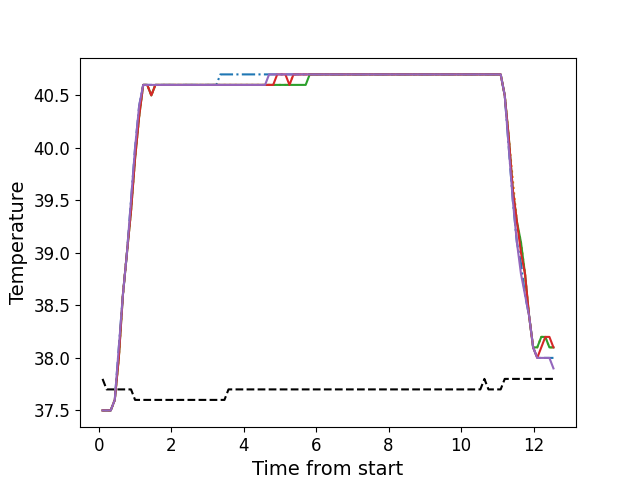

The table this chart was drawn from, first rows:
, times, neutral, z1, z2, z3, z4, z5
0, 0.1081, 37.8, 37.5, 37.5, 37.5, 37.5, 37.5
1, 0.2208, 37.7, 37.5, 37.5, 37.5, 37.5, 37.5
2, 0.3337, 37.7, 37.5, 37.5, 37.5, 37.5, 37.5
3, 0.4454, 37.7, 37.6, 37.6, 37.6, 37.6, 37.6
4, 0.557, 37.7, 38.1, 38.0, 38.0, 38.0, 38.1
5, 0.6696, 37.7, 38.6, 38.6, 38.6, 38.6, 38.6
6, 0.7812, 37.7, 39.0, 39.0, 39.0, 39.0, 39.0
7, 0.8939, 37.7, 39.5, 39.4, 39.4, 39.4, 39.5
8, 1.005, 37.6, 40.0, 39.9, 39.9, 39.9, 40.0
9, 1.118, 37.6, 40.4, 40.3, 40.3, 40.3, 40.4
10, 1.23, 37.6, 40.6, 40.6, 40.6, 40.6, 40.6
11, 1.341, 37.6, 40.6, 40.6, 40.6, 40.6, 40.6
12, 1.454, 37.6, 40.6, 40.5, 40.5, 40.5, 40.6
13, 1.566, 37.6, 40.6, 40.6, 40.6, 40.6, 40.6
14, 1.678, 37.6, 40.6, 40.6, 40.6, 40.6, 40.6
15, 1.79, 37.6, 40.6, 40.6, 40.6, 40.6, 40.6
16, 1.902, 37.6, 40.6, 40.6, 40.6, 40.6, 40.6
17, 2.014, 37.6, 40.6, 40.6, 40.6, 40.6, 40.6
18, 2.126, 37.6, 40.6, 40.6, 40.6, 40.6, 40.6
19, 2.238, 37.6, 40.6, 40.6, 40.6, 40.6, 40.6
20, 2.351, 37.6, 40.6, 40.6, 40.6, 40.6, 40.6
21, 2.462, 37.6, 40.6, 40.6, 40.6, 40.6, 40.6
22, 2.575, 37.6, 40.6, 40.6, 40.6, 40.6, 40.6
23, 2.687, 37.6, 40.6, 40.6, 40.6, 40.6, 40.6
24, 2.798, 37.6, 40.6, 40.6, 40.6, 40.6, 40.6
25, 2.911, 37.6, 40.6, 40.6, 40.6, 40.6, 40.6
26, 3.022, 37.6, 40.6, 40.6, 40.6, 40.6, 40.6
27, 3.135, 37.6, 40.6, 40.6, 40.6, 40.6, 40.6
28, 3.247, 37.6, 40.6, 40.6, 40.6, 40.6, 40.6
29, 3.358, 37.6, 40.7, 40.6, 40.6, 40.6, 40.6
30, 3.471, 37.6, 40.7, 40.6, 40.6, 40.6, 40.6
31, 3.584, 37.7, 40.7, 40.6, 40.6, 40.6, 40.6
32, 3.695, 37.7, 40.7, 40.6, 40.6, 40.6, 40.6
33, 3.808, 37.7, 40.7, 40.6, 40.6, 40.6, 40.6
34, 3.919, 37.7, 40.7, 40.6, 40.6, 40.6, 40.6
35, 4.031, 37.7, 40.7, 40.6, 40.6, 40.6, 40.6
36, 4.143, 37.7, 40.7, 40.6, 40.6, 40.6, 40.6
37, 4.255, 37.7, 40.7, 40.6, 40.6, 40.6, 40.6
38, 4.369, 37.7, 40.7, 40.6, 40.6, 40.6, 40.6
39, 4.479, 37.7, 40.7, 40.6, 40.6, 40.6, 40.6
40, 4.592, 37.7, 40.7, 40.6, 40.6, 40.6, 40.6
41, 4.703, 37.7, 40.7, 40.6, 40.6, 40.6, 40.7
42, 4.816, 37.7, 40.7, 40.6, 40.6, 40.6, 40.7
43, 4.928, 37.7, 40.7, 40.6, 40.6, 40.7, 40.7
44, 5.04, 37.7, 40.7, 40.6, 40.6, 40.7, 40.7
45, 5.152, 37.7, 40.7, 40.6, 40.6, 40.7, 40.7
46, 5.265, 37.7, 40.7, 40.6, 40.6, 40.6, 40.7
47, 5.376, 37.7, 40.7, 40.7, 40.6, 40.7, 40.7
48, 5.488, 37.7, 40.7, 40.7, 40.6, 40.7, 40.7
49, 5.601, 37.7, 40.7, 40.7, 40.6, 40.7, 40.7
50, 5.712, 37.7, 40.7, 40.7, 40.6, 40.7, 40.7
51, 5.825, 37.7, 40.7, 40.7, 40.7, 40.7, 40.7
52, 5.936, 37.7, 40.7, 40.7, 40.7, 40.7, 40.7
53, 6.049, 37.7, 40.7, 40.7, 40.7, 40.7, 40.7
54, 6.161, 37.7, 40.7, 40.7, 40.7, 40.7, 40.7
55, 6.272, 37.7, 40.7, 40.7, 40.7, 40.7, 40.7
56, 6.385, 37.7, 40.7, 40.7, 40.7, 40.7, 40.7
57, 6.497, 37.7, 40.7, 40.7, 40.7, 40.7, 40.7
58, 6.609, 37.7, 40.7, 40.7, 40.7, 40.7, 40.7
59, 6.721, 37.7, 40.7, 40.7, 40.7, 40.7, 40.7
... 52 more rows
